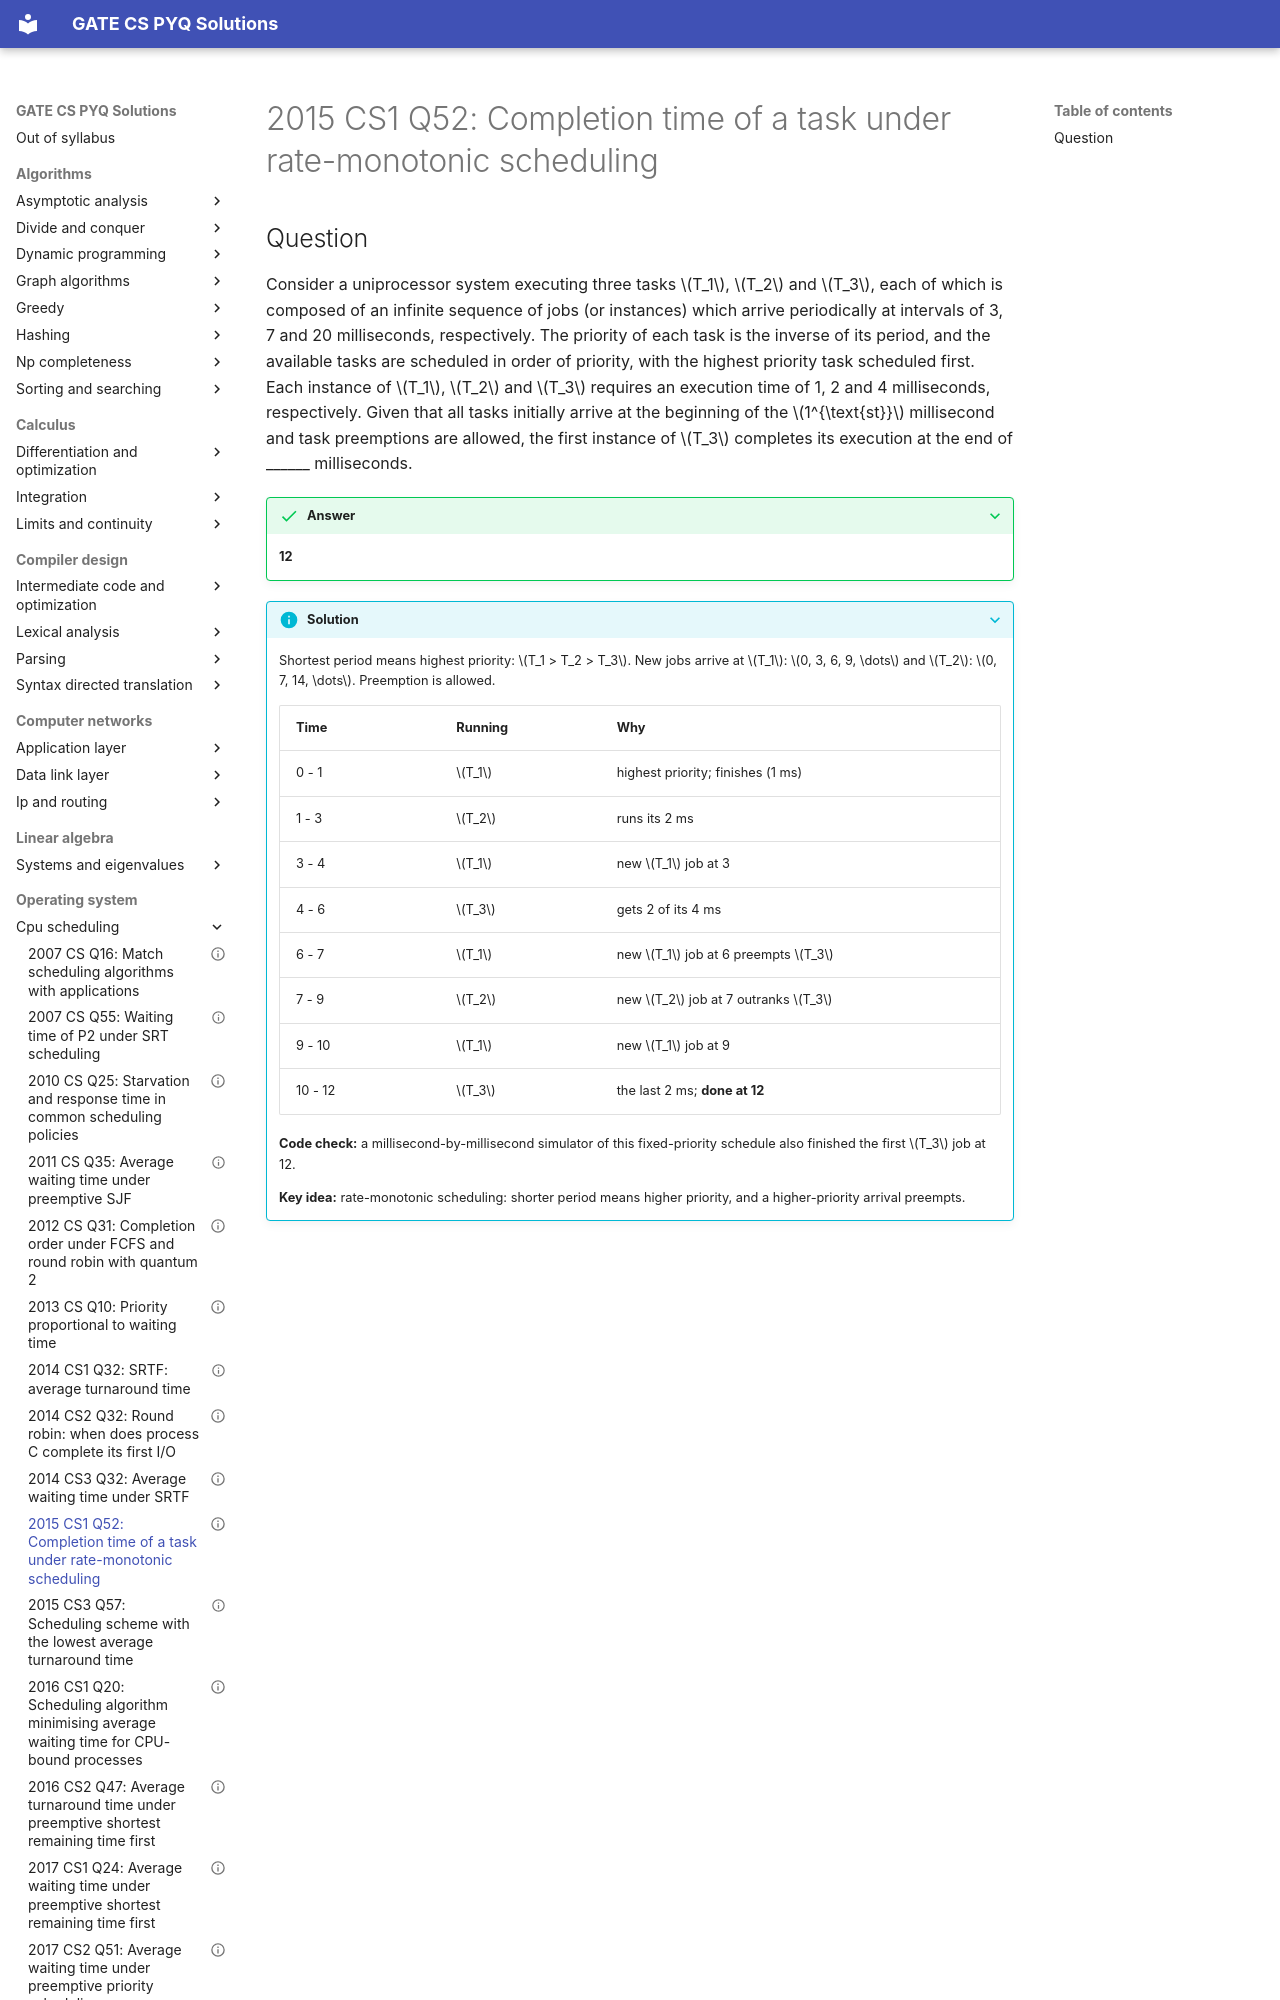

repository: saheenusman/GATE-PYQs · page: operating-system/cpu-scheduling/2015-set1-q52/index.html · generator: mkdocs

---
title: "2015 CS1 Q52: Completion time of a task under rate-monotonic scheduling"
year: 2015
set: 1
paper: CS1
q_no: 52
subject: operating-system
topic: cpu-scheduling
also: []
marks: 2
type: NAT
official_answer: "12"
status: verified
---

# 2015 CS1 Q52: Completion time of a task under rate-monotonic scheduling
